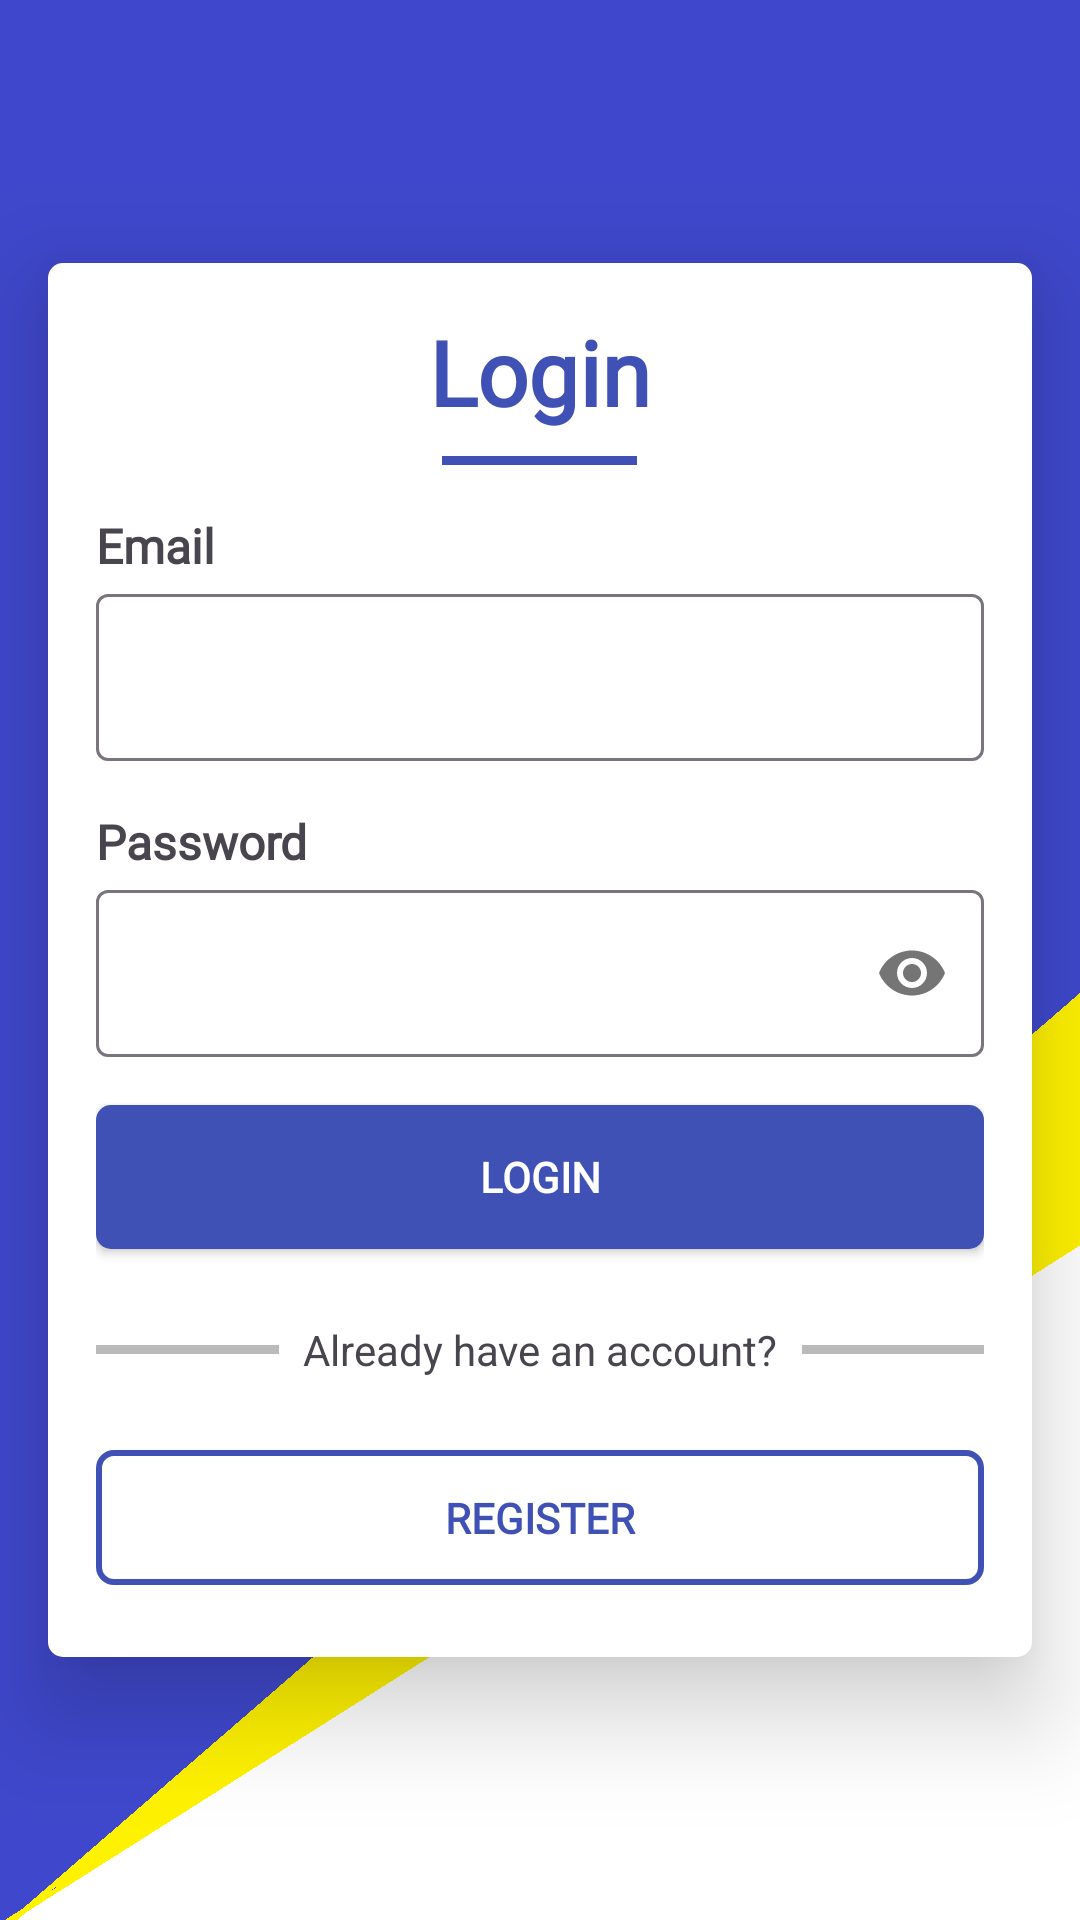

The Android layout XML behind this screen, and the referenced resources:
<!-- AndroidManifest.xml: application theme Theme.CodefestRedoPractice -->
<!-- res/layout/fragment_second.xml -->
<?xml version="1.0" encoding="utf-8"?>
<androidx.constraintlayout.widget.ConstraintLayout
    xmlns:android="http://schemas.android.com/apk/res/android"
    xmlns:app="http://schemas.android.com/apk/res-auto"
    xmlns:tools="http://schemas.android.com/tools"
    android:layout_width="match_parent"
    android:background="@drawable/bg"
    android:layout_height="match_parent"
    >

    <LinearLayout
        android:layout_width="match_parent"
        android:layout_height="wrap_content"
        android:gravity="center"
        android:elevation="20dp"
        android:background="@drawable/card_design"
        android:padding="16dp"
        android:layout_margin="16dp"
        android:orientation="vertical"
        app:layout_constraintBottom_toBottomOf="parent"
        app:layout_constraintEnd_toEndOf="parent"
        app:layout_constraintStart_toStartOf="parent"
        app:layout_constraintTop_toTopOf="parent">

        <TextView
            android:layout_width="match_parent"
            android:layout_height="wrap_content"
            android:text="Login"
            android:textStyle="bold"
            android:textColor="#3F51B5"
            android:fontFamily="@font/poppins"
            android:textSize="30sp"
            android:layout_marginBottom="8dp"
            android:textAlignment="center"

            />

        <View
            android:layout_width="65dp"
            android:layout_height="3dp"
            android:background="#3F51B5"
            android:layout_marginBottom="16dp"
            />


        <TextView
            android:layout_width="match_parent"
            android:layout_height="wrap_content"
            android:text="Email"
            android:textStyle="bold"
            android:fontFamily="@font/poppins"
            android:textSize="16sp"
            />


        <com.google.android.material.textfield.TextInputLayout
            android:layout_width="match_parent"
            android:layout_height="wrap_content"
            app:startIconDrawable="@drawable/baseline_email_24"
            android:layout_marginBottom="16dp">
            <com.google.android.material.textfield.TextInputEditText
                android:id="@+id/emailLogin"
                android:layout_width="match_parent"
                android:layout_height="wrap_content"
                android:ems="10"
                android:inputType="textEmailAddress" />
        </com.google.android.material.textfield.TextInputLayout>

        <TextView
            android:layout_width="match_parent"
            android:layout_height="wrap_content"
            android:text="Password"
            android:textStyle="bold"
            android:fontFamily="@font/poppins"
            android:textSize="16sp"
            />

        <com.google.android.material.textfield.TextInputLayout
            android:layout_width="match_parent"
            android:layout_height="wrap_content"
            app:passwordToggleEnabled="true"
            app:startIconDrawable="@drawable/baseline_lock_24"
            android:layout_marginBottom="16dp"
            >
            <com.google.android.material.textfield.TextInputEditText
                android:id="@+id/passwordLogin"
                android:layout_width="match_parent"
                android:layout_height="wrap_content"
                android:ems="10"
                android:inputType="textPassword" />
        </com.google.android.material.textfield.TextInputLayout>
        


        <androidx.appcompat.widget.AppCompatButton
            android:id="@+id/loginAction"
            android:layout_width="match_parent"
            android:layout_height="wrap_content"
            android:layout_marginBottom="24dp"
            android:textColor="@color/white"
            android:fontFamily="@font/poppins"
            android:textStyle="bold"
            android:background="@drawable/primary_button"
            android:text="Login" />

        <LinearLayout
            android:layout_width="match_parent"
            android:layout_height="wrap_content"
            android:orientation="horizontal"
            android:gravity="center"
            android:layout_marginBottom="24dp"
            >

            <View
                android:layout_width="70dp"
                android:layout_height="3dp"
                android:background="#BABABA"
                />

            <TextView
                android:layout_width="wrap_content"
                android:layout_height="wrap_content"
                android:textAlignment="center"
                android:layout_marginStart="8dp"
                android:layout_marginEnd="8dp"
                android:text="Already have an account?" />
            <View
                android:layout_width="70dp"
                android:layout_height="3dp"
                android:background="#BABABA"
                />


        </LinearLayout>

        <TextView
            android:id="@+id/registerHere"
            android:layout_width="match_parent"
            android:layout_height="wrap_content"
            android:background="@drawable/secondary_button"
            android:padding="13dp"
            android:text="REGISTER"
            android:textAlignment="center"
            android:fontFamily="@font/poppins"
            android:textColor="#3F51B5"
            android:textStyle="bold"
            android:layout_marginBottom="8dp"
            />


    </LinearLayout>


</androidx.constraintlayout.widget.ConstraintLayout>
<!-- resources referenced by this layout -->
<resources>
  <!-- drawable bg: png bitmap (drawable, 18026 bytes) -->
  <!-- drawable card_design (drawable) -->
  <?xml version="1.0" encoding="utf-8"?>
  <selector xmlns:android="http://schemas.android.com/apk/res/android">
  
      <item>
          <shape android:shape="rectangle">
              <corners android:radius="5dp"
                  />
  
              <solid android:color="@color/white"/>
          </shape>
      </item>
  </selector>
  <!-- drawable primary_button (drawable) -->
  <?xml version="1.0" encoding="utf-8"?>
  <selector xmlns:android="http://schemas.android.com/apk/res/android">
  
      <item>
          <shape android:shape="rectangle">
              <solid android:color="#3F51B5"
                  />
  
              <corners android:radius="5dp"/>
  
          </shape>
      </item>
  </selector>
  <!-- drawable secondary_button (drawable) -->
  <?xml version="1.0" encoding="utf-8"?>
  <selector xmlns:android="http://schemas.android.com/apk/res/android">
  
      <item>
          <shape android:shape="rectangle">
              <solid android:color="#FFFFFF"
                  />
  
              <stroke android:color="#3F51B5" android:width="2dp"/>
  
              <corners android:radius="5dp"/>
  
          </shape>
      </item>
  </selector>
  <style name="Theme.CodefestRedoPractice" parent="Base.Theme.CodefestRedoPractice" />
  <style name="Base.Theme.CodefestRedoPractice" parent="Theme.Material3.DayNight.NoActionBar">
          
          
      </style>
  <!-- not gathered from this repository: default colours our renderer supplied (Android Studio template values) -->
  <color name="white">#FFFFFFFF</color>
</resources>
